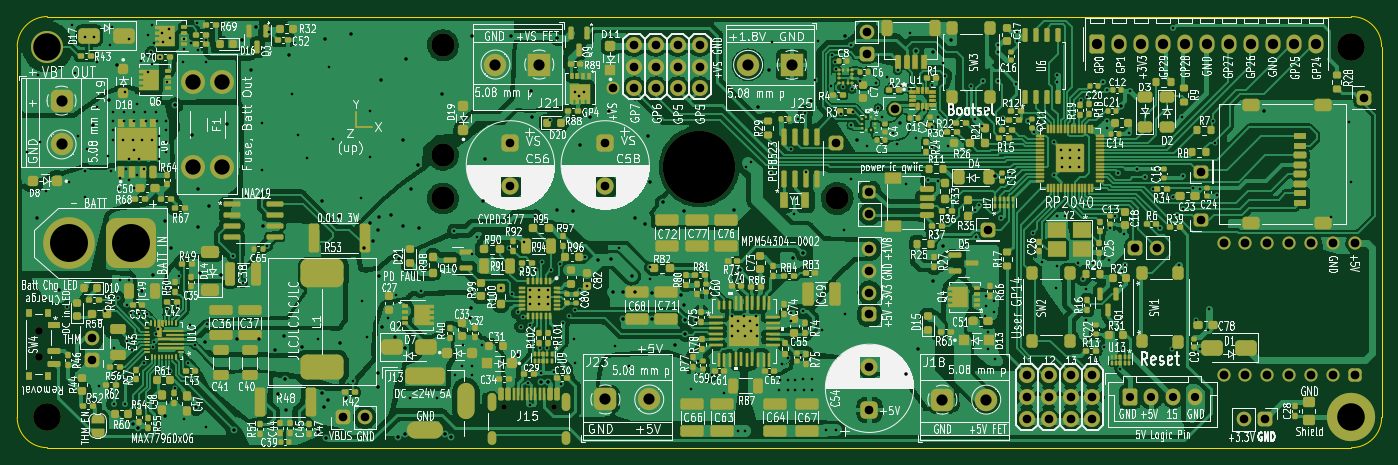
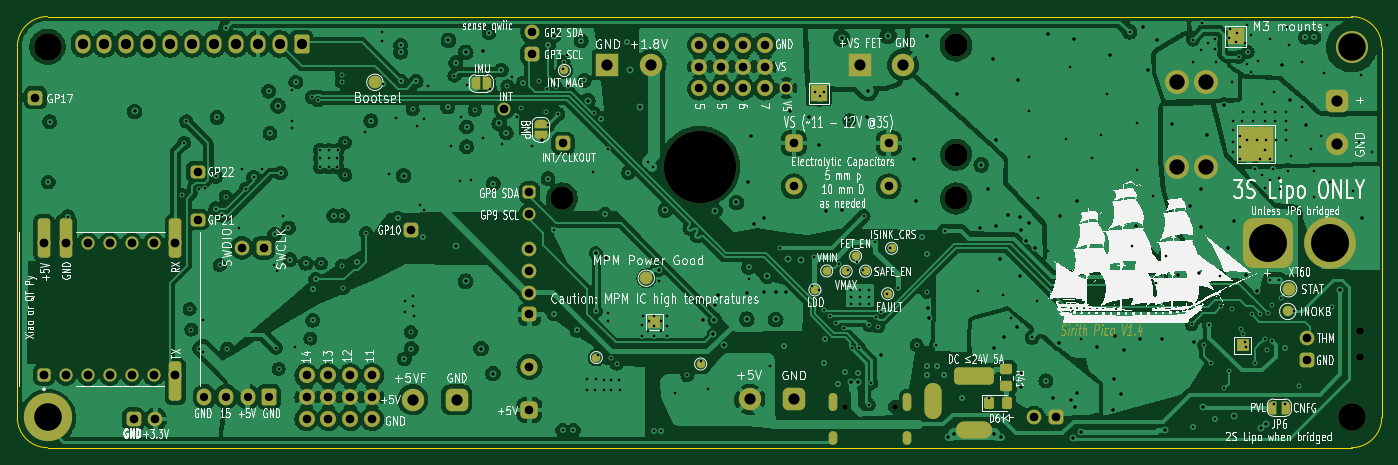
Circuit board: 11 layer files. Board 158.2 x 50.0 mm.
- bottom_copper: Catlin RP2040 Sensing Controller-B_Cu.gbr (513631 bytes)
- bottom_mask: Catlin RP2040 Sensing Controller-B_Mask.gbr (13063 bytes)
- bottom_silk: Catlin RP2040 Sensing Controller-B_Silkscreen.gbr (223784 bytes)
- outline: Catlin RP2040 Sensing Controller-Edge_Cuts.gbr (1009 bytes)
- top_copper: Catlin RP2040 Sensing Controller-F_Cu.gbr (706854 bytes)
- top_mask: Catlin RP2040 Sensing Controller-F_Mask.gbr (56935 bytes)
- paste: Catlin RP2040 Sensing Controller-F_Paste.gbr (51372 bytes)
- top_silk: Catlin RP2040 Sensing Controller-F_Silkscreen.gbr (414213 bytes)
- inner_copper: Catlin RP2040 Sensing Controller-In1_Cu.gbr (723638 bytes)
- inner_copper: Catlin RP2040 Sensing Controller-In2_Cu.gbr (724644 bytes)
- drill: Catlin RP2040 Sensing Controller.drl (10131 bytes)

=== bottom_copper: Catlin RP2040 Sensing Controller-B_Cu.gbr (513631 bytes, source omitted) ===
=== bottom_mask: Catlin RP2040 Sensing Controller-B_Mask.gbr (13063 bytes, source omitted) ===
=== bottom_silk: Catlin RP2040 Sensing Controller-B_Silkscreen.gbr (223784 bytes, source omitted) ===
=== outline: Catlin RP2040 Sensing Controller-Edge_Cuts.gbr ===
%TF.GenerationSoftware,KiCad,Pcbnew,(6.0.2-0)*%
%TF.CreationDate,2023-06-03T21:04:40-06:00*%
%TF.ProjectId,Catlin RP2040 Sensing Controller,4361746c-696e-4205-9250-323034302053,rev?*%
%TF.SameCoordinates,Original*%
%TF.FileFunction,Profile,NP*%
%FSLAX46Y46*%
G04 Gerber Fmt 4.6, Leading zero omitted, Abs format (unit mm)*
G04 Created by KiCad (PCBNEW (6.0.2-0)) date 2023-06-03 21:04:40*
%MOMM*%
%LPD*%
G01*
G04 APERTURE LIST*
%TA.AperFunction,Profile*%
%ADD10C,0.100000*%
%TD*%
G04 APERTURE END LIST*
D10*
X27650000Y-93600000D02*
G75*
G03*
X31150000Y-97100000I3499999J-1D01*
G01*
X182400000Y-97100000D02*
G75*
G03*
X185900000Y-93600000I1J3499999D01*
G01*
X185900000Y-50600000D02*
G75*
G03*
X182400000Y-47100000I-3499999J1D01*
G01*
X182400000Y-47100000D02*
X31150000Y-47100000D01*
X185900000Y-93600000D02*
X185900000Y-50600000D01*
X27650000Y-93600000D02*
X27650000Y-50600000D01*
X182400000Y-97100000D02*
X31150000Y-97100000D01*
X31150000Y-47100000D02*
G75*
G03*
X27650000Y-50600000I-1J-3499999D01*
G01*
M02*

=== top_copper: Catlin RP2040 Sensing Controller-F_Cu.gbr (706854 bytes, source omitted) ===
=== top_mask: Catlin RP2040 Sensing Controller-F_Mask.gbr (56935 bytes, source omitted) ===
=== paste: Catlin RP2040 Sensing Controller-F_Paste.gbr (51372 bytes, source omitted) ===
=== top_silk: Catlin RP2040 Sensing Controller-F_Silkscreen.gbr (414213 bytes, source omitted) ===
=== inner_copper: Catlin RP2040 Sensing Controller-In1_Cu.gbr (723638 bytes, source omitted) ===
=== inner_copper: Catlin RP2040 Sensing Controller-In2_Cu.gbr (724644 bytes, source omitted) ===
=== drill: Catlin RP2040 Sensing Controller.drl (10131 bytes, source omitted) ===
